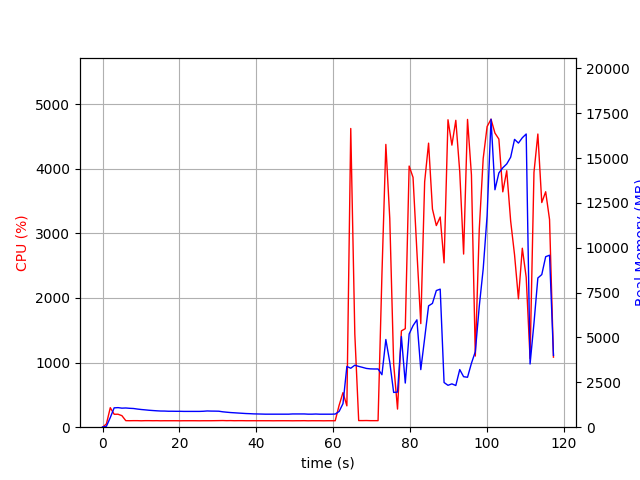

Source data for this figure (header and first rows):
elapsed_time, nproc, cpu, mem_real, mem_virtual
3.981590270996094e-05, 1, 0.0, 15.12, 3192
1.006, 1, 50.7, 49.08, 645.7
2.013, 1, 301.9, 537.6, 4457
3.021, 1, 200.4, 1078, 5031
4.028, 1, 200.7, 1091, 5031
5.035, 1, 178.7, 1062, 5055
6.042, 1, 101.3, 1071, 5055
7.049, 1, 100.3, 1053, 5055
8.056, 1, 101.3, 1042, 5055
9.064, 1, 101.3, 1011, 5055
10.07, 1, 99.2, 985.7, 5055
11.08, 1, 101.3, 966.2, 5055
12.09, 1, 101.2, 944.4, 5055
13.1, 1, 100.1, 928.3, 5055
14.11, 1, 101.1, 913.5, 5055
15.11, 1, 99.2, 901.3, 5055
16.12, 1, 100.2, 899.3, 5055
17.13, 1, 100.0, 889.5, 5055
18.14, 1, 100.1, 889.5, 5055
19.15, 1, 100.1, 885.8, 5055
20.16, 1, 99.1, 885.8, 5055
21.17, 1, 100.1, 880.4, 5055
22.18, 1, 100.1, 880.4, 5055
23.18, 1, 100.2, 880.4, 5055
24.19, 1, 100.1, 880.4, 5055
25.2, 1, 99.2, 880.4, 5055
26.21, 1, 100.1, 888.8, 5055
27.22, 1, 100.1, 904.7, 5103
28.23, 1, 100.1, 897.5, 5103
29.24, 1, 101.0, 895.7, 5103
30.25, 1, 102.0, 890.6, 5103
31.26, 1, 103.0, 858, 5103
32.27, 1, 101.0, 836.3, 5103
33.28, 1, 102.1, 816.2, 5103
34.28, 1, 100.2, 803.1, 5103
35.29, 1, 101.1, 788.9, 5103
36.3, 1, 101.1, 775.3, 5103
37.31, 1, 100.1, 761.3, 5103
38.32, 1, 100.1, 753.6, 5103
39.33, 1, 100.2, 742, 5103
40.34, 1, 100.1, 737.2, 5103
41.35, 1, 100.2, 732.0, 5103
42.36, 1, 100.1, 726, 5103
43.36, 1, 100.2, 726, 5103
44.37, 1, 99.2, 726, 5103
45.38, 1, 100.1, 726, 5103
46.39, 1, 100.1, 726, 5103
47.4, 1, 100.2, 726, 5103
48.41, 1, 100.1, 726, 5103
49.42, 1, 99.1, 738, 5103
50.42, 1, 100.1, 738, 5103
51.44, 1, 100.0, 738, 5103
52.44, 1, 101.1, 738, 5103
53.45, 1, 99.2, 726.3, 5103
54.46, 1, 100.2, 726.3, 5103
55.47, 1, 100.1, 734.3, 5103
56.48, 1, 100.1, 724.9, 5103
57.49, 1, 99.1, 724.9, 5103
58.5, 1, 100.1, 724.9, 5103
59.51, 1, 100.0, 724.9, 5103
... 57 more rows
